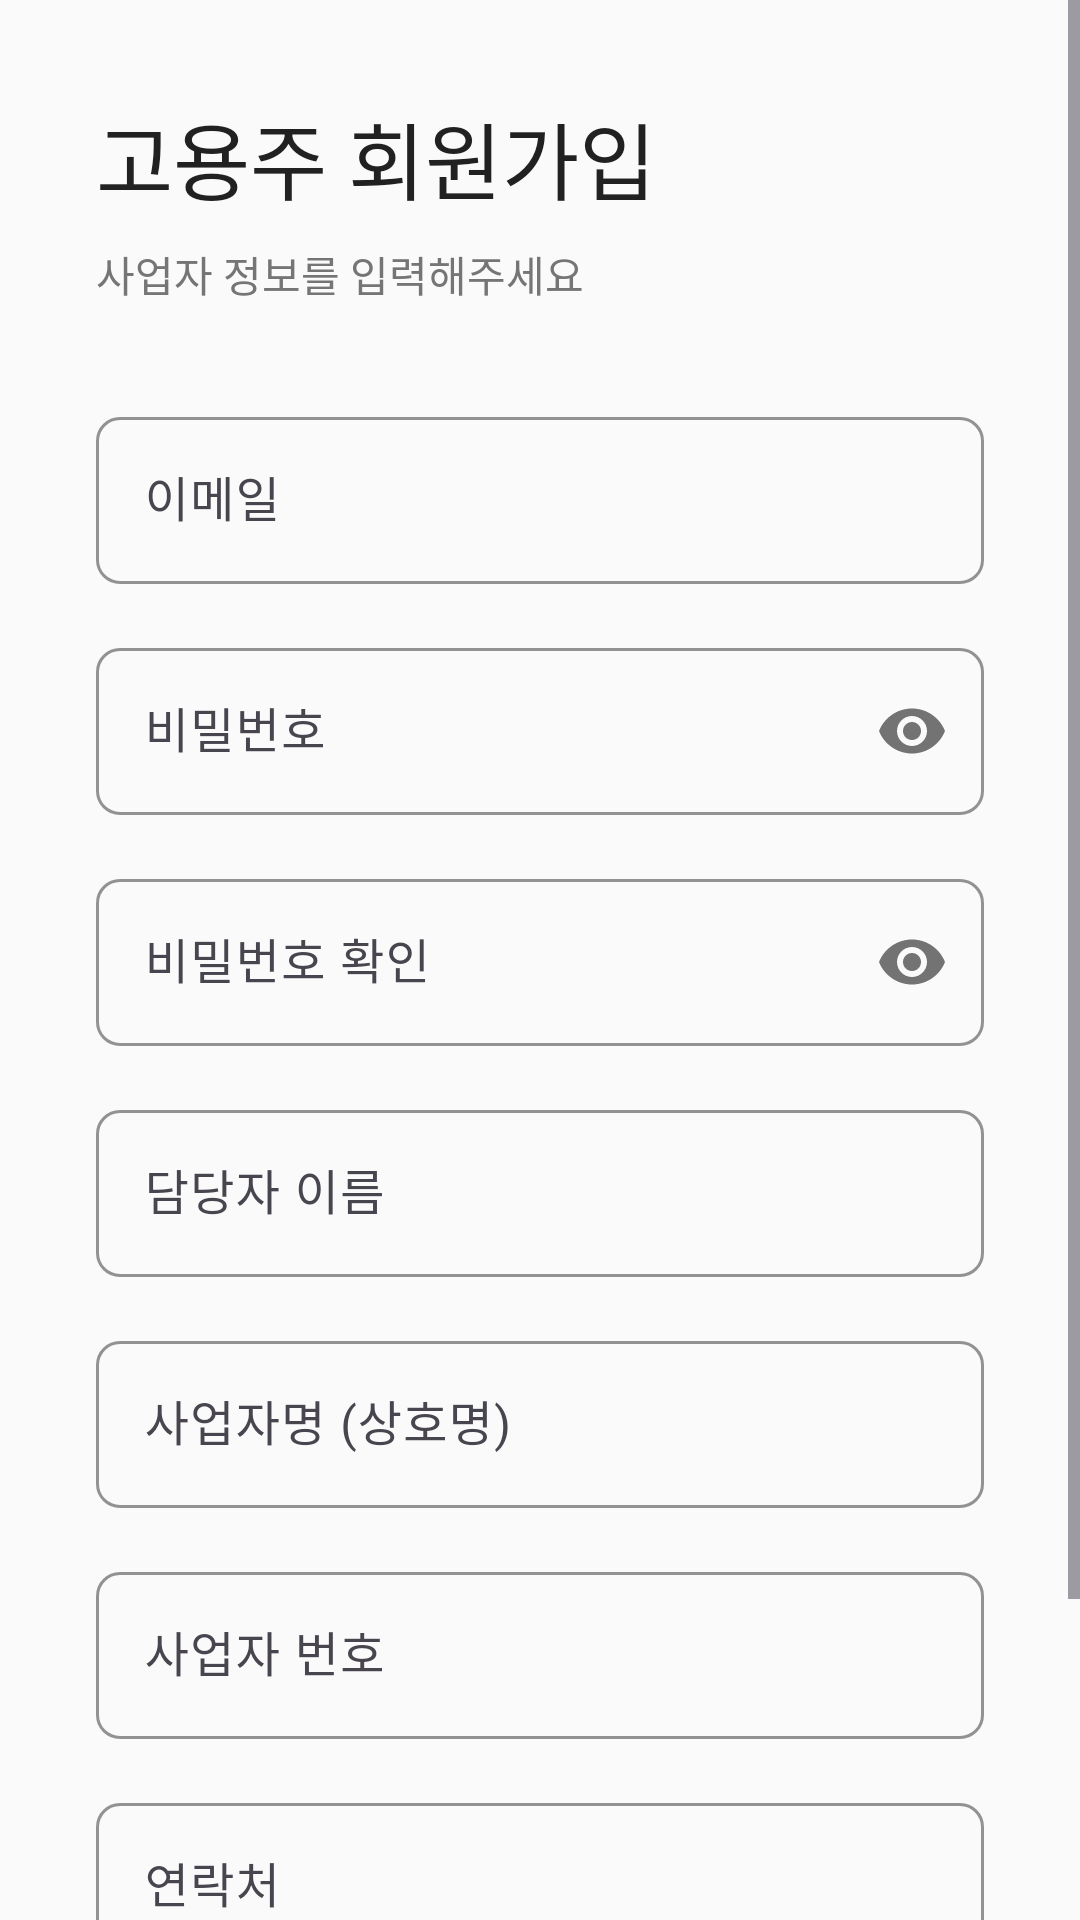

The Android layout XML behind this screen, and the referenced resources:
<!-- AndroidManifest.xml: application theme Theme.Mobile_Project -->
<!-- res/layout/activity_signup_employer.xml -->
<?xml version="1.0" encoding="utf-8"?>
<ScrollView xmlns:android="http://schemas.android.com/apk/res/android"
    xmlns:app="http://schemas.android.com/apk/res-auto"
    xmlns:tools="http://schemas.android.com/tools"
    android:layout_width="match_parent"
    android:layout_height="match_parent"
    android:background="@color/background"
    android:fillViewport="true"
    tools:context=".activity.SignupEmployerActivity">

    <LinearLayout
        android:layout_width="match_parent"
        android:layout_height="wrap_content"
        android:orientation="vertical"
        android:padding="@dimen/spacing_xl">

        
        <TextView
            android:layout_width="wrap_content"
            android:layout_height="wrap_content"
            android:text="고용주 회원가입"
            android:textSize="@dimen/text_h1"
            android:textColor="@color/text_primary"
            android:fontFamily="sans-serif-medium" />

        <TextView
            android:layout_width="wrap_content"
            android:layout_height="wrap_content"
            android:text="사업자 정보를 입력해주세요"
            android:textSize="@dimen/text_body2"
            android:textColor="@color/text_secondary"
            android:layout_marginTop="@dimen/spacing_xs" />

        
        <com.google.android.material.textfield.TextInputLayout
            style="@style/Widget.AlbaDae.TextInputLayout"
            android:layout_width="match_parent"
            android:layout_height="wrap_content"
            android:layout_marginTop="@dimen/spacing_xl"
            android:hint="이메일">

            <com.google.android.material.textfield.TextInputEditText
                android:id="@+id/et_email"
                android:layout_width="match_parent"
                android:layout_height="wrap_content"
                android:inputType="textEmailAddress" />

        </com.google.android.material.textfield.TextInputLayout>

        
        <com.google.android.material.textfield.TextInputLayout
            style="@style/Widget.AlbaDae.TextInputLayout"
            android:layout_width="match_parent"
            android:layout_height="wrap_content"
            android:layout_marginTop="@dimen/spacing_m"
            android:hint="비밀번호"
            app:passwordToggleEnabled="true">

            <com.google.android.material.textfield.TextInputEditText
                android:id="@+id/et_password"
                android:layout_width="match_parent"
                android:layout_height="wrap_content"
                android:inputType="textPassword" />

        </com.google.android.material.textfield.TextInputLayout>

        
        <com.google.android.material.textfield.TextInputLayout
            style="@style/Widget.AlbaDae.TextInputLayout"
            android:layout_width="match_parent"
            android:layout_height="wrap_content"
            android:layout_marginTop="@dimen/spacing_m"
            android:hint="비밀번호 확인"
            app:passwordToggleEnabled="true">

            <com.google.android.material.textfield.TextInputEditText
                android:id="@+id/et_password_confirm"
                android:layout_width="match_parent"
                android:layout_height="wrap_content"
                android:inputType="textPassword" />

        </com.google.android.material.textfield.TextInputLayout>

        
        <com.google.android.material.textfield.TextInputLayout
            style="@style/Widget.AlbaDae.TextInputLayout"
            android:layout_width="match_parent"
            android:layout_height="wrap_content"
            android:layout_marginTop="@dimen/spacing_m"
            android:hint="담당자 이름">

            <com.google.android.material.textfield.TextInputEditText
                android:id="@+id/et_name"
                android:layout_width="match_parent"
                android:layout_height="wrap_content"
                android:inputType="textPersonName" />

        </com.google.android.material.textfield.TextInputLayout>

        
        <com.google.android.material.textfield.TextInputLayout
            style="@style/Widget.AlbaDae.TextInputLayout"
            android:layout_width="match_parent"
            android:layout_height="wrap_content"
            android:layout_marginTop="@dimen/spacing_m"
            android:hint="사업자명 (상호명)">

            <com.google.android.material.textfield.TextInputEditText
                android:id="@+id/et_business_name"
                android:layout_width="match_parent"
                android:layout_height="wrap_content"
                android:inputType="text" />

        </com.google.android.material.textfield.TextInputLayout>

        
        <com.google.android.material.textfield.TextInputLayout
            style="@style/Widget.AlbaDae.TextInputLayout"
            android:layout_width="match_parent"
            android:layout_height="wrap_content"
            android:layout_marginTop="@dimen/spacing_m"
            android:hint="사업자 번호">

            <com.google.android.material.textfield.TextInputEditText
                android:id="@+id/et_business_number"
                android:layout_width="match_parent"
                android:layout_height="wrap_content"
                android:inputType="number" />

        </com.google.android.material.textfield.TextInputLayout>

        
        <com.google.android.material.textfield.TextInputLayout
            style="@style/Widget.AlbaDae.TextInputLayout"
            android:layout_width="match_parent"
            android:layout_height="wrap_content"
            android:layout_marginTop="@dimen/spacing_m"
            android:hint="연락처">

            <com.google.android.material.textfield.TextInputEditText
                android:id="@+id/et_phone"
                android:layout_width="match_parent"
                android:layout_height="wrap_content"
                android:inputType="phone" />

        </com.google.android.material.textfield.TextInputLayout>

        
        <com.google.android.material.button.MaterialButton
            android:id="@+id/btn_signup"
            style="@style/Widget.AlbaDae.Button.Primary"
            android:layout_width="match_parent"
            android:layout_height="wrap_content"
            android:text="회원가입"
            android:layout_marginTop="@dimen/spacing_xl" />

    </LinearLayout>

</ScrollView>
<!-- resources referenced by this layout -->
<resources>
  <color name="background">#FAFAFA</color>
  <color name="text_primary">#212121</color>
  <color name="text_secondary">#757575</color>
  <dimen name="spacing_m">16dp</dimen>
  <dimen name="spacing_xl">32dp</dimen>
  <dimen name="spacing_xs">8dp</dimen>
  <dimen name="text_body2">14sp</dimen>
  <dimen name="text_h1">28sp</dimen>
  <style name="Widget.AlbaDae.Button.Primary" parent="Widget.Material3.Button">
          <item name="backgroundTint">@color/dmu_blue</item>
          <item name="android:textColor">@color/white</item>
          <item name="cornerRadius">@dimen/radius_round</item>
          <item name="android:minHeight">@dimen/button_height</item>
          <item name="android:textSize">@dimen/text_button</item>
          <item name="android:fontFamily">sans-serif-medium</item>
      </style>
  <style name="Widget.AlbaDae.TextInputLayout" parent="Widget.Material3.TextInputLayout.OutlinedBox">
          <item name="boxStrokeColor">@color/dmu_blue</item>
          <item name="hintTextColor">@color/text_secondary</item>
          <item name="boxCornerRadiusTopStart">@dimen/radius_medium</item>
          <item name="boxCornerRadiusTopEnd">@dimen/radius_medium</item>
          <item name="boxCornerRadiusBottomStart">@dimen/radius_medium</item>
          <item name="boxCornerRadiusBottomEnd">@dimen/radius_medium</item>
      </style>
  <style name="Theme.Mobile_Project" parent="Base.Theme.Mobile_Project" />
  <color name="dmu_blue">#1E88E5</color>
  <color name="white">#FFFFFFFF</color>
  <dimen name="radius_round">24dp</dimen>
  <dimen name="button_height">48dp</dimen>
  <dimen name="text_button">16sp</dimen>
  <dimen name="radius_medium">8dp</dimen>
  <style name="Base.Theme.Mobile_Project" parent="Theme.Material3.DayNight.NoActionBar">
          
          <item name="colorPrimary">@color/dmu_blue</item>
          <item name="colorPrimaryVariant">@color/sky_blue</item>
          <item name="colorOnPrimary">@color/white</item>
  
          
          <item name="colorSecondary">@color/alba_orange</item>
          <item name="colorSecondaryVariant">@color/highlight_yellow</item>
          <item name="colorOnSecondary">@color/white</item>
  
          
          <item name="android:colorBackground">@color/background</item>
          <item name="colorSurface">@color/surface</item>
          <item name="colorOnBackground">@color/text_primary</item>
          <item name="colorOnSurface">@color/text_primary</item>
  
          
          <item name="colorError">@color/error_red</item>
          <item name="colorOnError">@color/white</item>
  
          
          <item name="android:statusBarColor">@color/dmu_blue</item>
          <item name="android:windowLightStatusBar" tools:targetApi="m">false</item>
      </style>
  <color name="sky_blue">#42A5F5</color>
  <color name="alba_orange">#FF9800</color>
  <color name="highlight_yellow">#FFC107</color>
  <color name="surface">#FFFFFF</color>
  <color name="error_red">#F44336</color>
</resources>
